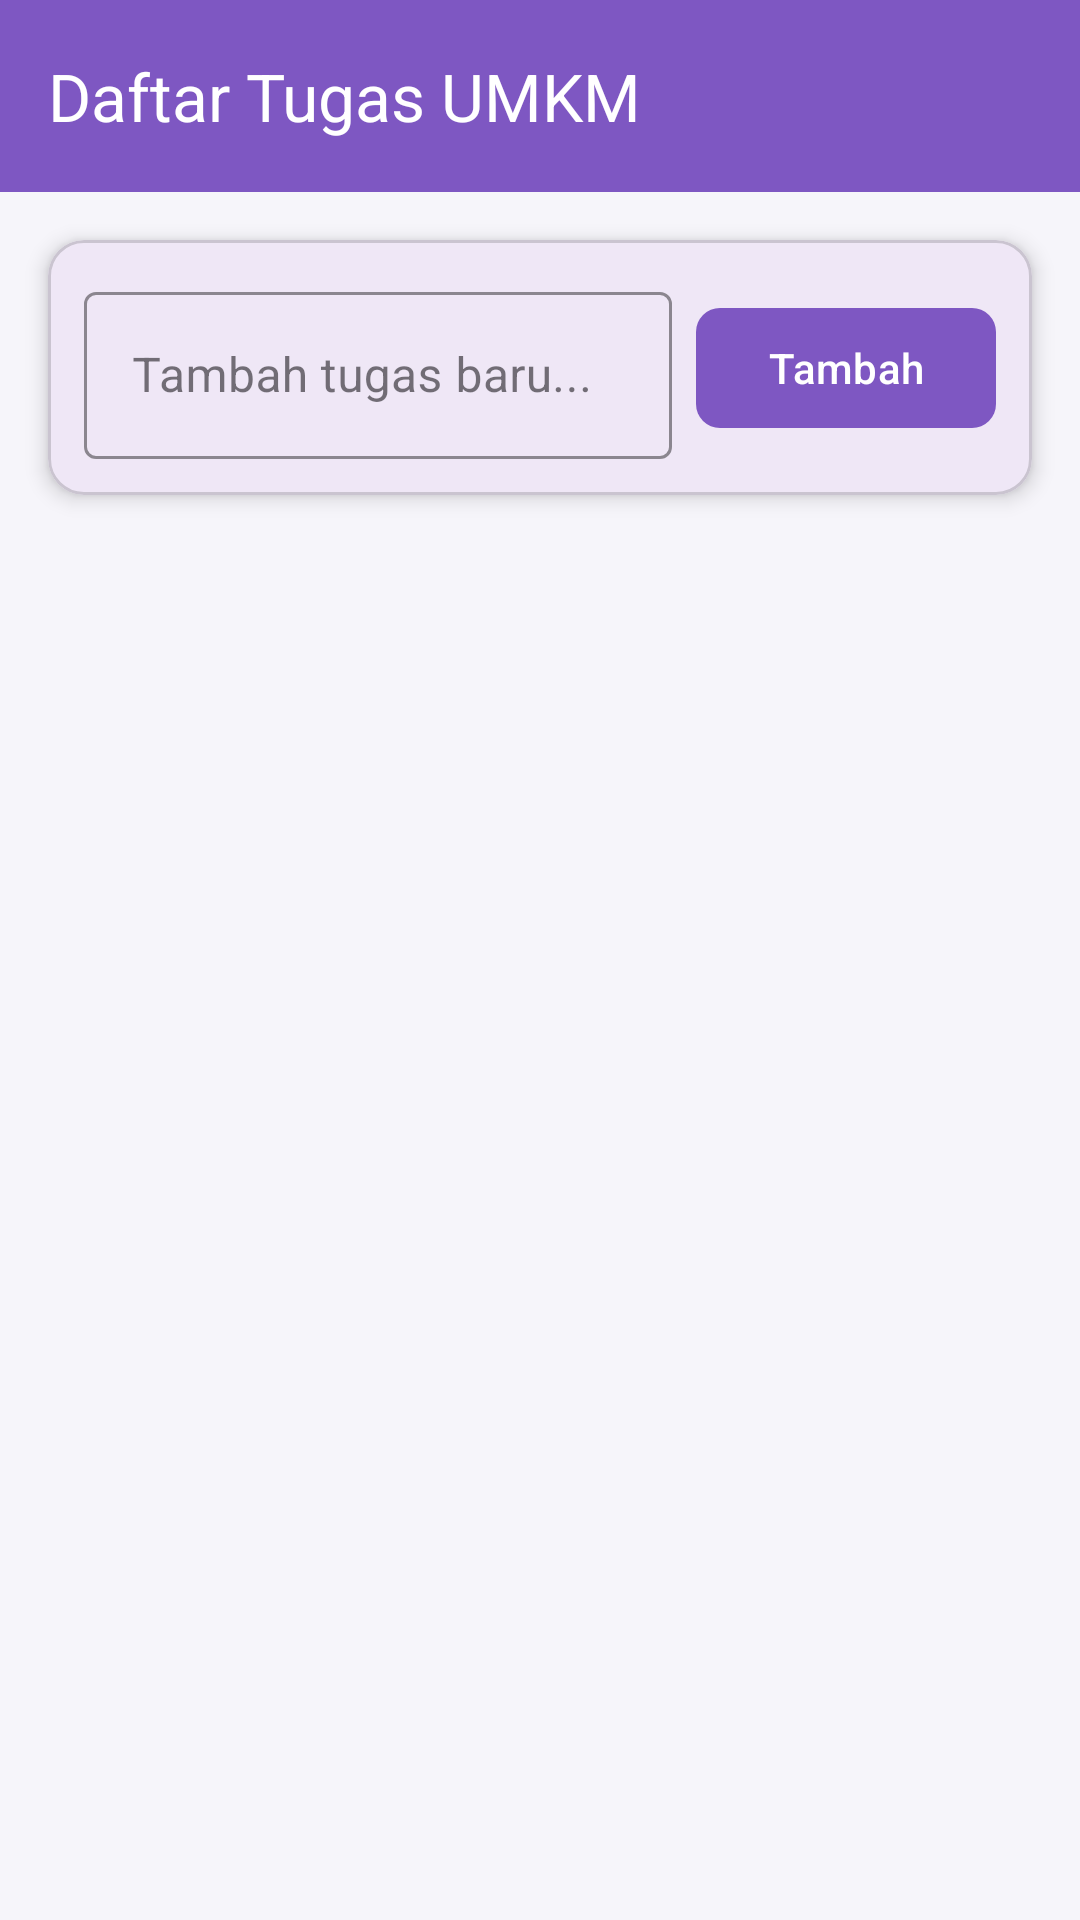

Reconstruct the res/layout file that produces this screen, plus the resources it refers to.
<!-- AndroidManifest.xml: application theme Theme.Ozaidgaf -->
<!-- res/layout/fragment_todo.xml -->
<?xml version="1.0" encoding="utf-8"?>
<androidx.coordinatorlayout.widget.CoordinatorLayout
    xmlns:android="http://schemas.android.com/apk/res/android"
    xmlns:app="http://schemas.android.com/apk/res-auto"
    android:layout_width="match_parent"
    android:layout_height="match_parent"
    android:background="#F6F5FA">

    <com.google.android.material.appbar.AppBarLayout
        android:layout_width="match_parent"
        android:layout_height="wrap_content"
        android:theme="@style/ThemeOverlay.AppCompat.Dark.ActionBar">

        <androidx.appcompat.widget.Toolbar
            android:id="@+id/toolbarTodo"
            android:layout_width="match_parent"
            android:layout_height="?attr/actionBarSize"
            android:background="@color/purple_medium"
            app:title="Daftar Tugas UMKM"
            app:titleTextColor="@android:color/white" />
    </com.google.android.material.appbar.AppBarLayout>

    <androidx.constraintlayout.widget.ConstraintLayout
        android:layout_width="match_parent"
        android:layout_height="match_parent"
        app:layout_behavior="@string/appbar_scrolling_view_behavior">

        <com.google.android.material.card.MaterialCardView
            android:id="@+id/cardInput"
            android:layout_width="match_parent"
            android:layout_height="wrap_content"
            android:layout_margin="16dp"
            app:cardCornerRadius="12dp"
            app:cardElevation="4dp"
            app:layout_constraintTop_toTopOf="parent">

            <androidx.constraintlayout.widget.ConstraintLayout
                android:layout_width="match_parent"
                android:layout_height="wrap_content"
                android:padding="12dp">

                <com.google.android.material.textfield.TextInputLayout
                    android:id="@+id/tilTodo"
                    style="@style/Widget.MaterialComponents.TextInputLayout.OutlinedBox"
                    android:layout_width="0dp"
                    android:layout_height="wrap_content"
                    android:layout_marginEnd="8dp"
                    android:hint="Tambah tugas baru..."
                    app:boxStrokeColor="@color/purple_medium"
                    app:hintTextColor="@color/purple_medium"
                    app:layout_constraintEnd_toStartOf="@+id/btnAddTask"
                    app:layout_constraintStart_toStartOf="parent"
                    app:layout_constraintTop_toTopOf="parent">

                    <com.google.android.material.textfield.TextInputEditText
                        android:id="@+id/etTodo"
                        android:layout_width="match_parent"
                        android:layout_height="wrap_content"
                        android:inputType="textCapSentences" />
                </com.google.android.material.textfield.TextInputLayout>

                <com.google.android.material.button.MaterialButton
                    android:id="@+id/btnAddTask"
                    android:layout_width="wrap_content"
                    android:layout_height="wrap_content"
                    android:text="Tambah"
                    android:textAllCaps="false"
                    app:backgroundTint="@color/purple_medium"
                    app:cornerRadius="8dp"
                    app:layout_constraintBottom_toBottomOf="@+id/tilTodo"
                    app:layout_constraintEnd_toEndOf="parent"
                    app:layout_constraintTop_toTopOf="@+id/tilTodo" />

            </androidx.constraintlayout.widget.ConstraintLayout>
        </com.google.android.material.card.MaterialCardView>

        <androidx.recyclerview.widget.RecyclerView
            android:id="@+id/rvTodos"
            android:layout_width="match_parent"
            android:layout_height="0dp"
            android:layout_marginTop="8dp"
            android:clipToPadding="false"
            android:padding="8dp"
            app:layout_constraintBottom_toBottomOf="parent"
            app:layout_constraintTop_toBottomOf="@id/cardInput" />

    </androidx.constraintlayout.widget.ConstraintLayout>

</androidx.coordinatorlayout.widget.CoordinatorLayout>
<!-- resources referenced by this layout -->
<resources>
  <color name="purple_medium">#7E57C2</color>
  <style name="Theme.Ozaidgaf" parent="Base.Theme.Ozaidgaf" />
  <style name="Base.Theme.Ozaidgaf" parent="Theme.Material3.DayNight.NoActionBar">
          
          
      </style>
</resources>
